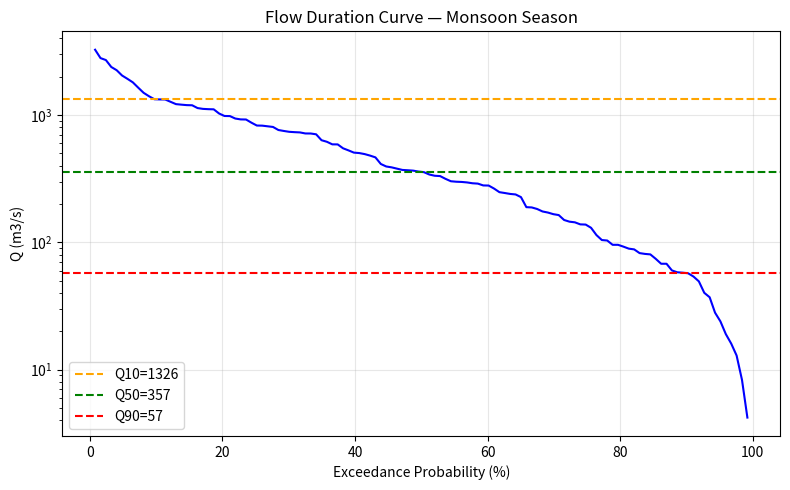

This chart was generated by the following Python code:
student_name="Your Name"; roll="2024XXXXXX"
print(f"CE541E08 | Day 27 | {student_name} | {roll}")

import numpy as np
AMS=np.array([1234,2456,1890,3456,2234,4567,3123,1567,2890,5234,3456,2123,4567,2890,
              1678,3234,4890,2345,3678,1456,2678,3890,2234,4123,3567])
n=len(AMS)
print("="*50)
print("PART A — AMS STATISTICS")
print("-"*50)
print(f"Record length : {n} years")
print(f"Mean          : {AMS.mean():.1f} m3/s")
print(f"Std deviation : {AMS.std():.1f} m3/s")
print(f"CV            : {AMS.std()/AMS.mean():.3f}")
print(f"Min           : {AMS.min():.1f}")
print(f"Max           : {AMS.max():.1f}")
print(f"Median        : {np.median(AMS):.1f}")
print(f"Q25           : {np.percentile(AMS,25):.1f}")
print(f"Q75           : {np.percentile(AMS,75):.1f}")
skew = (((AMS-AMS.mean())/AMS.std())**3).mean()
print(f"Skewness      : {skew:.3f}")

import numpy as np
AMS=np.array([1234,2456,1890,3456,2234,4567,3123,1567,2890,5234,3456,2123,4567,2890,
              1678,3234,4890,2345,3678,1456,2678,3890,2234,4123,3567])
n=len(AMS)
AMS_s=np.sort(AMS)[::-1]
rank=np.arange(1,n+1)
P=rank/(n+1)
T=1/P
print("="*55)
print("PART B — FLOOD FREQUENCY TABLE")
print("-"*55)
print(f"{'Rank':>5} {'Flow(m3/s)':>12} {'P(exceed)':>12} {'T(years)':>10}")
print("-"*55)
for i in range(n):
    print(f"{rank[i]:>5} {AMS_s[i]:>12.0f} {P[i]:>12.4f} {T[i]:>10.2f}")
print()
for T_t in [2,5,10,25,50]:
    Q_T = np.interp(1/T_t,P[::-1],AMS_s[::-1])
    print(f"T={T_t:>3}-yr flood: {Q_T:.0f} m3/s")

import numpy as np, matplotlib.pyplot as plt
np.random.seed(42)
base_flow=np.concatenate([np.random.exponential(s,d) for s,d in
    [(400,30),(800,31),(750,31),(500,30)]])
base_flow=np.round(base_flow,1)
n=len(base_flow)
flow_s=np.sort(base_flow)[::-1]
P=np.arange(1,n+1)/(n+1)*100
Q10=np.interp(10,P,flow_s); Q50=np.interp(50,P,flow_s); Q90=np.interp(90,P,flow_s)
print("="*50)
print("PART C — FLOW DURATION CURVE")
print("-"*50)
print(f"Total days    : {n}")
print(f"Mean flow     : {base_flow.mean():.1f} m3/s")
print(f"Q10           : {Q10:.1f} m3/s")
print(f"Q50           : {Q50:.1f} m3/s")
print(f"Q90           : {Q90:.1f} m3/s")
print(f"Q10/Q90       : {Q10/Q90:.2f}")
plt.figure(figsize=(8,5))
plt.semilogy(P,flow_s,'b-',linewidth=1.5)
for Q,lbl,col in [(Q10,'Q10','orange'),(Q50,'Q50','green'),(Q90,'Q90','red')]:
    plt.axhline(Q,color=col,linestyle='--',label=f'{lbl}={Q:.0f}')
plt.xlabel('Exceedance Probability (%)'); plt.ylabel('Q (m3/s)')
plt.title('Flow Duration Curve — Monsoon Season')
plt.legend(); plt.grid(alpha=0.3); plt.tight_layout(); plt.show()

your_name="Your Full Name"; roll="2024XXXXXX"
link="https://github.com/YOUR/CE541E08-2026/blob/main/Unit3_NumPy/CE541E08_U3_Day27_ROLL.ipynb"
print(f"Unit 3 Submitted | {your_name} | {roll}")
print(f"GitHub: {link}")
print("Unit 4 next — The Pandas Library")
